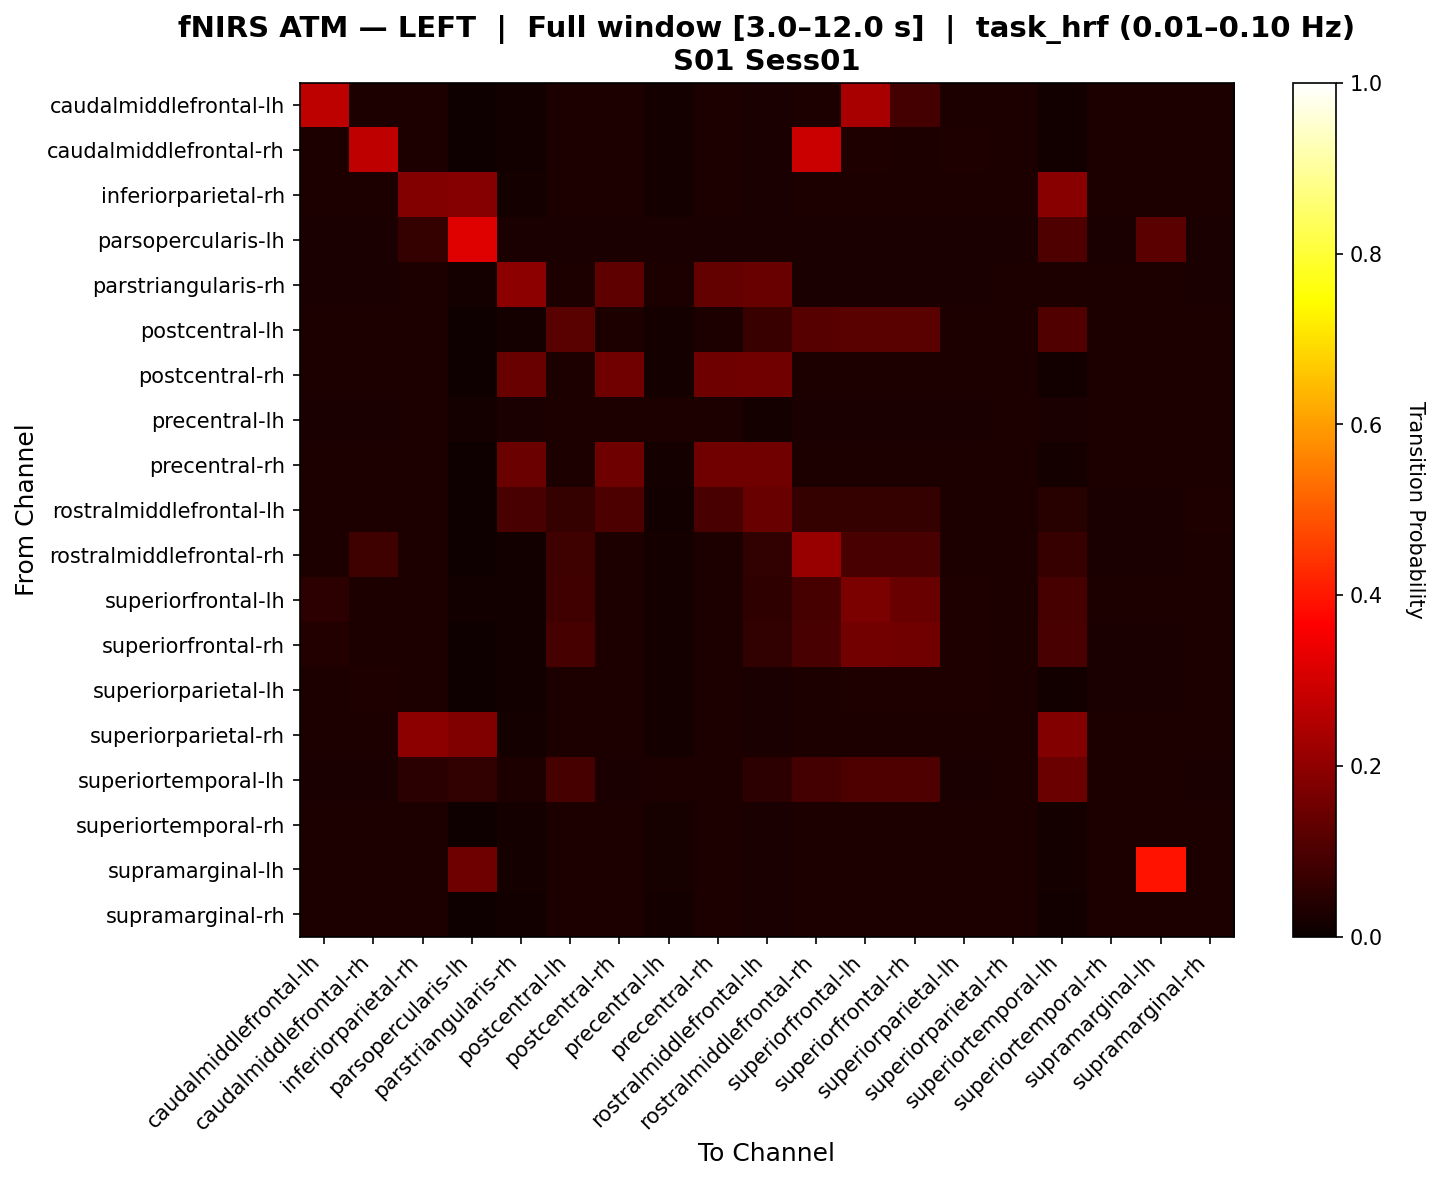

The table this chart was drawn from, first rows:
, caudalmiddlefrontal-lh, caudalmiddlefrontal-rh, inferiorparietal-rh, parsopercularis-lh, parstriangularis-rh, postcentral-lh, postcentral-rh, precentral-lh, precentral-rh, rostralmiddlefrontal-lh, rostralmiddlefrontal-rh, superiorfrontal-lh, superiorfrontal-rh, superiorparietal-lh, superiorparietal-rh, superiortemporal-lh, superiortemporal-rh, supramarginal-lh, supramarginal-rh
caudalmiddlefrontal-lh, 0.2657, 0.02966, 0.02928, 0.01079, 0.01502, 0.03005, 0.03043, 0.01733, 0.03005, 0.02658, 0.02966, 0.2352, 0.08887, 0.02966, 0.03043, 0.01502, 0.02773, 0.02773, 0.03082
caudalmiddlefrontal-rh, 0.02943, 0.2727, 0.02906, 0.01057, 0.01509, 0.02943, 0.02981, 0.01736, 0.02981, 0.02491, 0.2881, 0.03132, 0.03094, 0.0317, 0.02981, 0.01509, 0.02755, 0.02755, 0.02981
inferiorparietal-rh, 0.02928, 0.02966, 0.1804, 0.1858, 0.01656, 0.03005, 0.03005, 0.01926, 0.03043, 0.02465, 0.02812, 0.02889, 0.02812, 0.02966, 0.03043, 0.1908, 0.02889, 0.02889, 0.03005
parsopercularis-lh, 0.02642, 0.02642, 0.06439, 0.3166, 0.02642, 0.02642, 0.02642, 0.02642, 0.02642, 0.02547, 0.02642, 0.02642, 0.02642, 0.02642, 0.02642, 0.1024, 0.02642, 0.1214, 0.02642
parstriangularis-rh, 0.02583, 0.02649, 0.02914, 0.01854, 0.1958, 0.02781, 0.1282, 0.0298, 0.1345, 0.1441, 0.02384, 0.02517, 0.02384, 0.02649, 0.02781, 0.02781, 0.02914, 0.02848, 0.02715
postcentral-lh, 0.03005, 0.02968, 0.02968, 0.01052, 0.01578, 0.1178, 0.0308, 0.01803, 0.03043, 0.07409, 0.1163, 0.1208, 0.1208, 0.02968, 0.0308, 0.1076, 0.02817, 0.02817, 0.0308
postcentral-rh, 0.03061, 0.02948, 0.02948, 0.01058, 0.1437, 0.03023, 0.1524, 0.01776, 0.152, 0.1543, 0.02948, 0.02872, 0.0291, 0.02948, 0.03061, 0.01512, 0.02797, 0.02797, 0.03099
precentral-lh, 0.02629, 0.02687, 0.02921, 0.01636, 0.02629, 0.02804, 0.02745, 0.02979, 0.02921, 0.01928, 0.02453, 0.0257, 0.02453, 0.02687, 0.02804, 0.02512, 0.02979, 0.02921, 0.02745
precentral-rh, 0.02955, 0.02917, 0.0303, 0.01061, 0.1447, 0.02992, 0.1519, 0.01894, 0.1526, 0.153, 0.02841, 0.02879, 0.02841, 0.02917, 0.0303, 0.01591, 0.02917, 0.02879, 0.0303
rostralmiddlefrontal-lh, 0.031, 0.02965, 0.02875, 0.01123, 0.09659, 0.06433, 0.09856, 0.01482, 0.09722, 0.1443, 0.06478, 0.06298, 0.06478, 0.02965, 0.0301, 0.04591, 0.02695, 0.02695, 0.03145
rostralmiddlefrontal-rh, 0.03031, 0.0791, 0.02874, 0.01102, 0.01417, 0.08114, 0.02992, 0.01654, 0.02953, 0.05942, 0.2146, 0.09483, 0.09641, 0.03071, 0.02992, 0.06901, 0.02717, 0.02717, 0.03031
superiorfrontal-lh, 0.05279, 0.03048, 0.03119, 0.01383, 0.01466, 0.08574, 0.02855, 0.01698, 0.02894, 0.05538, 0.08993, 0.1719, 0.1442, 0.03279, 0.02894, 0.09003, 0.02739, 0.02739, 0.02894
superiorfrontal-rh, 0.03903, 0.03082, 0.02812, 0.01079, 0.01387, 0.09269, 0.02889, 0.01618, 0.02889, 0.06036, 0.09723, 0.1601, 0.1537, 0.03313, 0.02889, 0.09495, 0.02658, 0.02658, 0.02928
superiorparietal-lh, 0.02904, 0.03127, 0.02867, 0.01042, 0.01489, 0.02904, 0.02941, 0.01713, 0.02941, 0.02457, 0.02904, 0.03313, 0.03276, 0.03313, 0.02941, 0.01489, 0.02718, 0.02718, 0.02941
superiorparietal-rh, 0.03013, 0.02937, 0.1968, 0.1773, 0.01602, 0.02975, 0.03013, 0.01831, 0.03051, 0.02555, 0.02899, 0.02899, 0.02899, 0.02937, 0.03051, 0.1819, 0.0286, 0.02822, 0.03051
superiortemporal-lh, 0.026, 0.02667, 0.04867, 0.062, 0.02867, 0.09133, 0.02733, 0.02867, 0.02867, 0.05133, 0.08733, 0.1053, 0.104, 0.02667, 0.028, 0.1447, 0.02867, 0.02867, 0.02733
superiortemporal-rh, 0.02894, 0.02854, 0.02974, 0.01125, 0.01809, 0.02934, 0.02934, 0.0209, 0.03055, 0.02412, 0.02773, 0.02814, 0.02773, 0.02854, 0.02974, 0.01728, 0.03095, 0.02934, 0.02974
supramarginal-lh, 0.02875, 0.02915, 0.03075, 0.1501, 0.01757, 0.02995, 0.02955, 0.01997, 0.03035, 0.02396, 0.02756, 0.02835, 0.02756, 0.02915, 0.02995, 0.01677, 0.02995, 0.3911, 0.02955
supramarginal-rh, 0.03057, 0.02943, 0.02943, 0.01057, 0.01547, 0.03019, 0.03057, 0.01774, 0.03019, 0.02642, 0.02943, 0.02868, 0.02943, 0.02943, 0.03057, 0.01509, 0.02792, 0.02792, 0.03094
